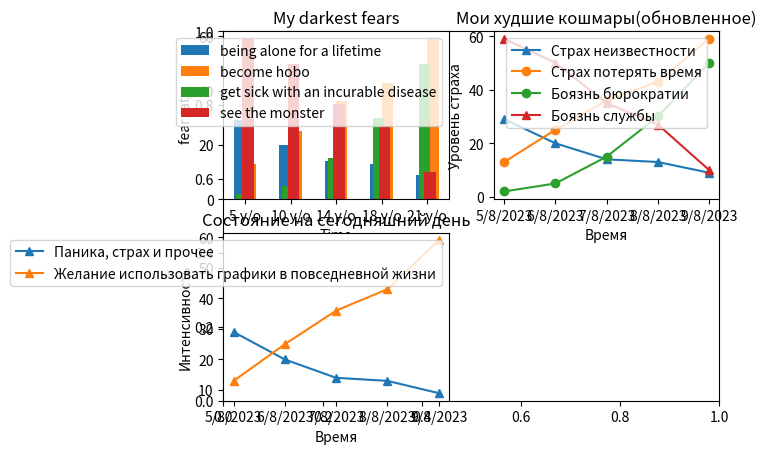

Here is the Python script that generated this plot:
import matplotlib.pyplot as plt
import numpy as np


width = 0.25
x_list = list(range(0, 5))
y1_list = [29, 20, 14, 13, 9]
y2_list = [13, 25, 36, 43, 59]
y3_list = [2, 5, 15, 30, 50]
y4_list = [59, 50, 35, 27, 10]
x_indexes = np.arange(len(x_list))

plt.figure()
plt.subplot()

plt.subplot(2, 2, 1)
plt.title("My darkest fears")
plt.xticks(x_indexes, ["5 y/o", "10 y/o", "14 y/o", "18 y/o", "21 y/o",])
plt.xlabel("Time")
plt.ylabel("fear rate")
plt.bar(x_indexes - (width/2), y1_list,
        label="being alone for a lifetime", width=width)
plt.bar(x_indexes + (width/2), y2_list, label="become hobo", width=width)
plt.bar(x_indexes - (width/4), y3_list,
        label="get sick with an incurable disease", width=width)
plt.bar(x_indexes + (width/4), y4_list,
        label="see the monster", width=width)
plt.legend()

plt.subplot(2, 2, 2)
plt.title("Мои худшие кошмары(обновленное)")
plt.xticks(x_indexes, ["5/8/2023", "6/8/2023",
           "7/8/2023", "8/8/2023", "9/8/2023",])
plt.xlabel("Время")
plt.ylabel("Уровень страха")
plt.plot(x_indexes, y1_list,
         label="Страх неизвестности", marker='^')
plt.plot(x_indexes, y2_list, label="Страх потерять время", marker='o')
plt.plot(x_indexes, y3_list,
         label="Боязнь бюрократии", marker='o')
plt.plot(x_indexes, y4_list,
         label="Боязнь службы", marker='^')
plt.legend()

plt.subplot(2, 2, 3)
plt.title("Состояние на сегодняшний день")
plt.xticks(x_indexes, ["5/8/2023", "6/8/2023",
           "7/8/2023", "8/8/2023", "9/8/2023",])
plt.xlabel("Время")
plt.ylabel("Интенсивность")
plt.plot(x_indexes, y1_list, label="Паника, страх и прочее", marker='^')
plt.plot(x_indexes, y2_list,
         label="Желание использовать графики в повседневной жизни", marker='^')
plt.legend()
plt.show()
